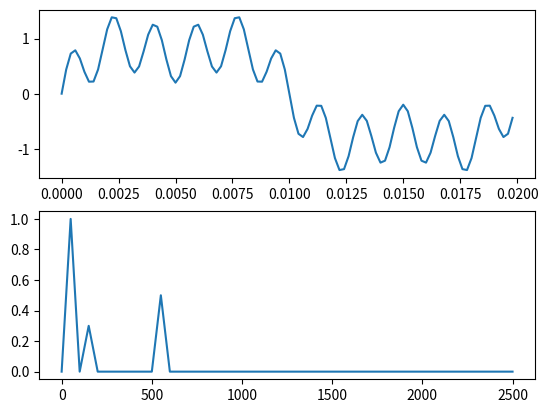

This chart was generated by the following Python code:
import numpy as np
import matplotlib.pyplot as plt
from scipy import fftpack
plt.close('all')

Fs = 5000  # sampling frequency
time_step = 1/Fs  # step at sampling
frequency1 = 50  # fundamental
frequency3 = 150  # third harmonic
frequency5 = 550  # fifth harmonic

N = Fs/frequency1
freq_step = Fs/N

time_vec = np.arange(0, time_step*N, time_step)
freq_spectrum = np.arange(0, freq_step*N, freq_step)

signal = (np.sin(2*np.pi*frequency1*time_vec)
          + 0.3*np.sin(2*np.pi*frequency3*time_vec)
          + 0.5*np.sin(2*np.pi*frequency5*time_vec))

fourier_signal = np.fft.fft(signal)
fourier_signal_mag = np.abs(fourier_signal)/N

f_plot = freq_spectrum[0:int(N/2+1)]
fourier_signal_mag_plot = 2*fourier_signal_mag[0:int(N/2+1)]
fourier_signal_mag_plot[0] = fourier_signal_mag_plot[0]/2

fig, [ax1, ax2] = plt.subplots(2, 1)
ax1.plot(time_vec, signal)
ax2.plot(f_plot, fourier_signal_mag_plot)
plt.show()
